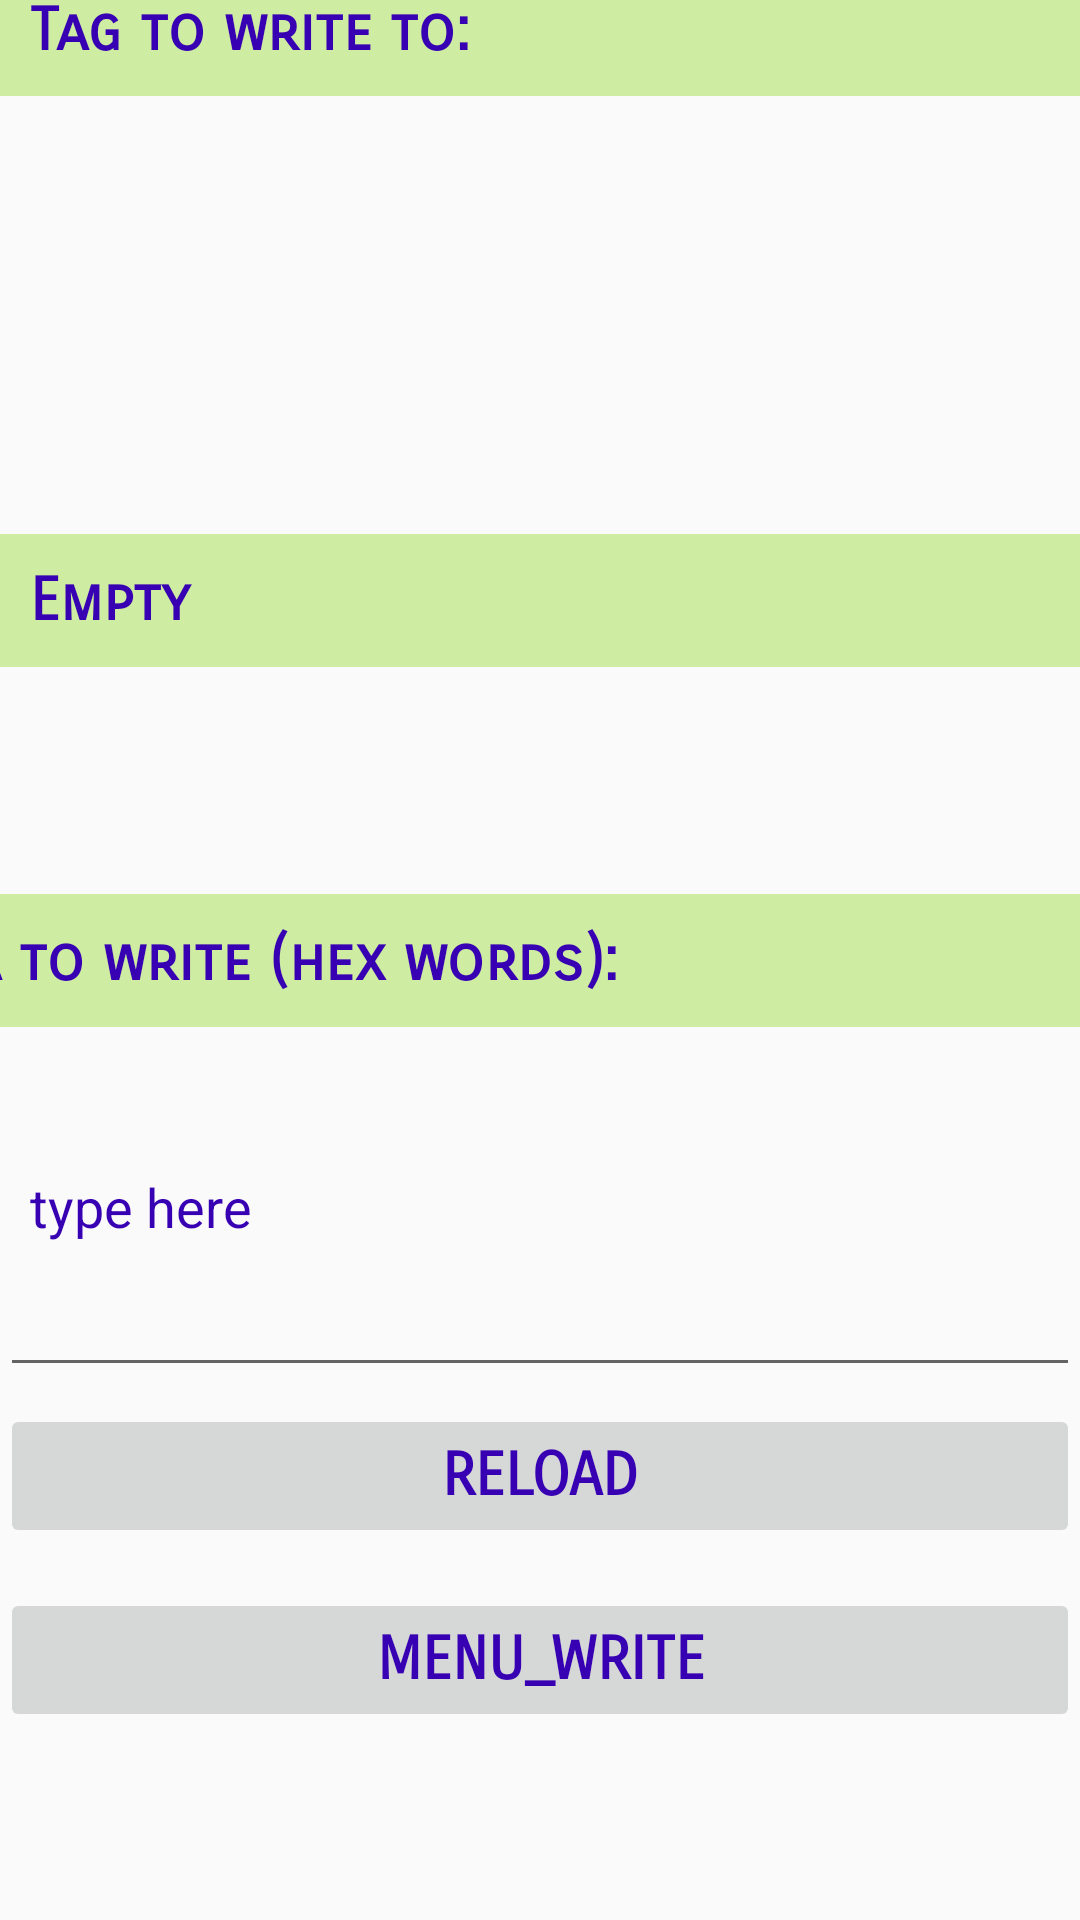

Reconstruct the res/layout file that produces this screen, plus the resources it refers to.
<!-- AndroidManifest.xml: activity theme Theme.AppCompat.Light -->
<!-- res/layout/activity_write.xml -->
<?xml version="1.0" encoding="utf-8"?>
<androidx.constraintlayout.widget.ConstraintLayout xmlns:android="http://schemas.android.com/apk/res/android"
    xmlns:app="http://schemas.android.com/apk/res-auto"
    xmlns:tools="http://schemas.android.com/tools"
    android:layout_width="match_parent"
    android:layout_height="match_parent"
    tools:context=".WriteActivity">

    <EditText
        android:id="@+id/edittext_write"
        android:layout_width="match_parent"
        android:layout_height="120dp"
        android:autofillHints="..."
        android:text="type here"
        android:inputType="textCapCharacters"
        android:padding="10dp"
        android:textColor="@color/purple_700"
        app:layout_constraintTop_toBottomOf="@+id/textView4"
        tools:layout_editor_absoluteX="0dp" />

    <Button
        android:id="@+id/btn_reload"
        android:layout_width="match_parent"
        android:layout_height="wrap_content"
        android:layout_marginBottom="124dp"
        android:enabled="false"
        android:text="Reload"
        android:textColor="@color/purple_700"
        android:textSize="20sp"
        android:textStyle="bold"
        app:layout_constraintBottom_toBottomOf="parent"
        app:layout_constraintStart_toStartOf="parent"
        app:layout_constraintVertical_bias="0.729"
        android:fontFamily="sans-serif-smallcaps"
        />

    <Button
        android:id="@+id/btn_write"
        android:layout_width="match_parent"
        android:layout_height="wrap_content"
        android:enabled="false"
        android:text="menu_write"
        android:textColor="@color/purple_700"
        android:textSize="20sp"
        android:textStyle="bold"
        app:layout_constraintBottom_toBottomOf="parent"
        app:layout_constraintEnd_toEndOf="parent"
        app:layout_constraintHorizontal_bias="1.0"
        app:layout_constraintStart_toStartOf="parent"
        app:layout_constraintTop_toBottomOf="@+id/btn_reload"
        app:layout_constraintVertical_bias="0.175"
        android:fontFamily="sans-serif-smallcaps"
        />

    <TextView
        android:id="@+id/textView4"
        android:layout_width="411dp"
        android:layout_height="wrap_content"
        android:background="@color/lightgreen"
        android:padding="10dp"
        android:text="Data to write (hex words):"
        android:textColor="@color/purple_700"
        android:textSize="20sp"
        android:textStyle="bold"
        app:layout_constraintBottom_toBottomOf="parent"
        app:layout_constraintEnd_toEndOf="parent"
        app:layout_constraintHorizontal_bias="1.0"
        app:layout_constraintStart_toStartOf="parent"
        app:layout_constraintTop_toTopOf="parent"
        android:fontFamily="sans-serif-smallcaps"
        />

    <TextView
        android:id="@+id/txtTagSelected"
        android:layout_width="411dp"
        android:layout_height="wrap_content"
        android:background="@color/lightgreen"
        android:padding="10dp"
        android:text="Empty"
        android:textColor="@color/purple_700"
        android:textSize="20sp"
        android:textStyle="bold"
        app:layout_constraintBottom_toBottomOf="parent"
        app:layout_constraintStart_toStartOf="parent"
        app:layout_constraintTop_toTopOf="parent"
        app:layout_constraintVertical_bias="0.299"
        android:fontFamily="sans-serif-smallcaps"
        />

    <TextView
        android:id="@+id/textView3"
        android:layout_width="0dp"
        android:layout_height="wrap_content"
        android:layout_marginBottom="436dp"
        android:background="@color/lightgreen"
        android:padding="10dp"
        android:text="Tag to write to:"
        android:textColor="@color/purple_700"
        android:textSize="20sp"
        android:textStyle="bold"
        app:layout_constraintBottom_toTopOf="@+id/btn_reload"
        app:layout_constraintEnd_toEndOf="parent"
        app:layout_constraintHorizontal_bias="0.0"
        app:layout_constraintStart_toStartOf="parent"
        app:layout_constraintVertical_bias="0.103"
        android:fontFamily="sans-serif-smallcaps"
        />
</androidx.constraintlayout.widget.ConstraintLayout>
<!-- resources referenced by this layout -->
<resources>
  <color name="lightgreen">#CEEDA2</color>
  <color name="purple_700">#FF3700B3</color>
</resources>
